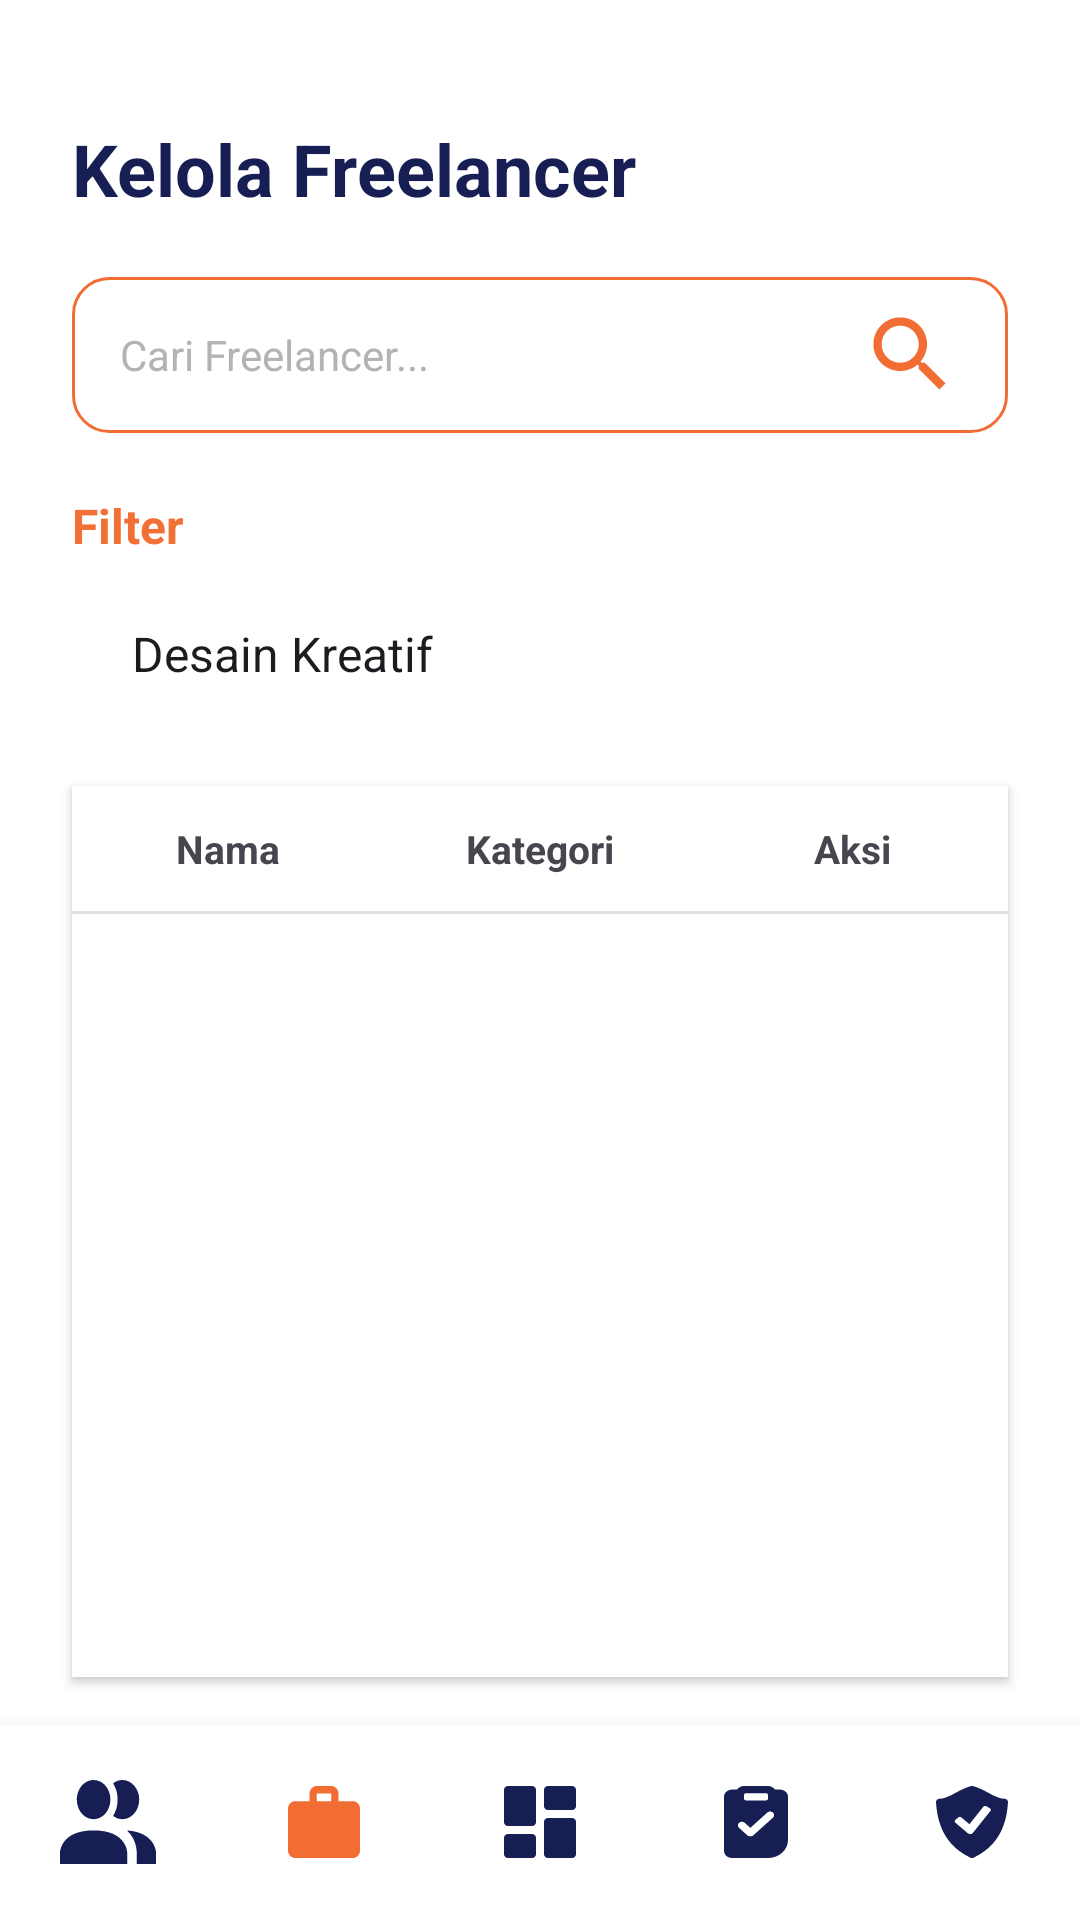

The Android layout XML behind this screen, and the referenced resources:
<!-- AndroidManifest.xml: application theme Theme.KelolaJasa -->
<!-- res/layout/kelolafreelance.xml -->
<?xml version="1.0" encoding="utf-8"?>
<androidx.constraintlayout.widget.ConstraintLayout
    xmlns:android="http://schemas.android.com/apk/res/android"
    xmlns:app="http://schemas.android.com/apk/res-auto"
    xmlns:tools="http://schemas.android.com/tools"
    android:id="@+id/main"
    android:layout_width="match_parent"
    android:layout_height="match_parent"
    android:background="#FFFFFF"> <TextView
    android:id="@+id/title"
    android:layout_width="match_parent"
    android:layout_height="wrap_content"
    android:layout_marginHorizontal="24dp"
    android:layout_marginTop="40dp"
    android:text="Kelola Freelancer"
    android:textColor="#161E54"
    android:textSize="24sp"
    android:textStyle="bold"
    app:layout_constraintEnd_toEndOf="parent"
    app:layout_constraintStart_toStartOf="parent"
    app:layout_constraintTop_toTopOf="parent" />

    <EditText
        android:id="@+id/editTextText3"
        android:layout_width="match_parent"
        android:layout_height="52dp"
        android:layout_marginHorizontal="24dp"
        android:layout_marginTop="20dp"
        android:background="@drawable/bg_search"
        android:drawableEnd="@drawable/icon_search"
        android:drawablePadding="8dp"
        android:hint="Cari Freelancer..."
        android:inputType="text"
        android:paddingHorizontal="16dp"
        android:textColorHint="#B3B3B3"
        android:textSize="14sp"
        app:layout_constraintEnd_toEndOf="parent"
        app:layout_constraintStart_toStartOf="parent"
        app:layout_constraintTop_toBottomOf="@+id/title" />

    <LinearLayout
        android:id="@+id/filterfreelancer"
        android:layout_width="match_parent"
        android:layout_height="wrap_content"
        android:layout_marginHorizontal="24dp"
        android:layout_marginTop="20dp"
        android:orientation="vertical"
        app:layout_constraintEnd_toEndOf="parent"
        app:layout_constraintStart_toStartOf="parent"
        app:layout_constraintTop_toBottomOf="@+id/editTextText3">

        <TextView
            android:layout_width="wrap_content"
            android:layout_height="wrap_content"
            android:layout_marginBottom="8dp"
            android:text="Filter"
            android:textColor="#F26F36"
            android:textSize="16sp"
            android:textStyle="bold" />

        <Spinner
            android:id="@+id/spinnerKategori"
            android:layout_width="match_parent"
            android:layout_height="48dp"
            android:background="@drawable/bg_card"
            android:entries="@array/kategori_jasa"
            android:paddingHorizontal="12dp" />
    </LinearLayout>

    <LinearLayout
        android:id="@+id/HeaderTable"
        android:layout_width="match_parent"
        android:layout_height="0dp"
        android:layout_marginHorizontal="24dp"
        android:layout_marginTop="20dp"
        android:layout_marginBottom="16dp"
        android:background="#FFFFFF"
        android:elevation="2dp"
        android:orientation="vertical"
        app:layout_constraintBottom_toTopOf="@+id/linearLayoutNav"
        app:layout_constraintEnd_toEndOf="parent"
        app:layout_constraintStart_toStartOf="parent"
        app:layout_constraintTop_toBottomOf="@+id/filterfreelancer">

        <LinearLayout
            android:layout_width="match_parent"
            android:layout_height="wrap_content"
            android:orientation="horizontal"
            android:paddingVertical="12dp"
            android:weightSum="3">

            <TextView
                android:layout_width="0dp"
                android:layout_height="wrap_content"
                android:layout_weight="1"
                android:gravity="center"
                android:text="Nama"
                android:textSize="13sp"
                android:textStyle="bold" />

            <TextView
                android:layout_width="0dp"
                android:layout_height="wrap_content"
                android:layout_weight="1"
                android:gravity="center"
                android:text="Kategori"
                android:textSize="13sp"
                android:textStyle="bold" />

            <TextView
                android:layout_width="0dp"
                android:layout_height="wrap_content"
                android:layout_weight="1"
                android:gravity="center"
                android:text="@string/aksi"
                android:textSize="13sp"
                android:textStyle="bold" />
        </LinearLayout>

        <View
            android:layout_width="match_parent"
            android:layout_height="1dp"
            android:background="#E0E0E0" />

        <TextView
            android:id="@+id/txtEmpty"
            android:layout_width="match_parent"
            android:layout_height="wrap_content"
            android:gravity="center"
            android:padding="20dp"
            android:text="Belum ada jasa"
            android:textSize="14sp"
            android:visibility="gone" />

        <androidx.recyclerview.widget.RecyclerView
            android:id="@+id/recyclerView"
            android:layout_width="match_parent"
            android:layout_height="0dp"
            android:layout_weight="1" />
    </LinearLayout>

    <LinearLayout
        android:id="@+id/linearLayoutNav"
        android:layout_width="match_parent"
        android:layout_height="65dp"
        android:background="#FFFFFF"
        android:elevation="8dp"
        android:gravity="center_vertical"
        android:orientation="horizontal"
        android:weightSum="5"
        app:layout_constraintBottom_toBottomOf="parent"
        app:layout_constraintEnd_toEndOf="parent"
        app:layout_constraintStart_toStartOf="parent">

        <ImageView
            android:id="@+id/btncari"
            android:layout_width="0dp"
            android:layout_height="28dp"
            android:layout_weight="1"
            android:src="@drawable/ic_klpengguna" />

        <ImageView
            android:id="@+id/btnbag"
            android:layout_width="0dp"
            android:layout_height="24dp"
            android:layout_weight="1"
            android:src="@drawable/ic_bag"
            app:tint="#F16D34" />

        <ImageView
            android:id="@+id/btnhome"
            android:layout_width="0dp"
            android:layout_height="24dp"
            android:layout_weight="1"
            android:src="@drawable/ic_dashboardadmin" />

        <ImageView
            android:id="@+id/btnriwayat"
            android:layout_width="0dp"
            android:layout_height="24dp"
            android:layout_weight="1"
            android:src="@drawable/ic_booking" />

        <ImageView
            android:id="@+id/btnprofil"
            android:layout_width="0dp"
            android:layout_height="24dp"
            android:layout_weight="1"
            android:src="@drawable/ic_pengajuan" />
    </LinearLayout>

</androidx.constraintlayout.widget.ConstraintLayout>
<!-- resources referenced by this layout -->
<resources>
  <string-array name="kategori_jasa">
          <item>Desain Kreatif</item>
          <item>Teknisi Perbaikan</item>
          <item>Foto/Videografi</item>
          <item>Pendidikan/Les</item>
          <item>IT Digital</item>
          <item>Rumah Tangga</item>
          <item>Tukang Kontruksi</item>
          <item>Event Hiburan</item>
      </string-array>
  <!-- drawable bg_search (drawable) -->
  <shape xmlns:android="http://schemas.android.com/apk/res/android">
      <solid android:color="#FFFFFF"/>
      <stroke android:width="1dp" android:color="#F16D34"/>
      <corners android:radius="12dp"/>
  </shape>
  <!-- drawable ic_bag (drawable) -->
  <vector xmlns:android="http://schemas.android.com/apk/res/android" android:autoMirrored="true" android:height="20dp" android:viewportHeight="20" android:viewportWidth="20" android:width="20dp">
        
      <path android:fillColor="#161E54" android:pathData="M2,20C1.45,20 0.979,19.794 0.588,19.382C0.197,18.97 0.001,18.474 0,17.895V6.316C0,5.737 0.196,5.241 0.588,4.829C0.98,4.418 1.451,4.211 2,4.211H6V2.105C6,1.526 6.196,1.031 6.588,0.619C6.98,0.207 7.451,0.001 8,0H12C12.55,0 13.021,0.206 13.413,0.619C13.805,1.032 14.001,1.527 14,2.105V4.211H18C18.55,4.211 19.021,4.417 19.413,4.829C19.805,5.242 20.001,5.738 20,6.316V17.895C20,18.474 19.804,18.969 19.413,19.382C19.022,19.795 18.551,20.001 18,20H2ZM8,4.211H12V2.105H8V4.211Z"/>
      
  </vector>
  <!-- drawable ic_klpengguna (drawable) -->
  <vector xmlns:android="http://schemas.android.com/apk/res/android" android:autoMirrored="true" android:height="20dp" android:viewportHeight="20" android:viewportWidth="23" android:width="23dp">
        
      <path android:fillColor="#161E54" android:pathData="M16.1,17.333V20H0V17.333C0,17.333 0,12 8.05,12C16.1,12 16.1,17.333 16.1,17.333ZM12.075,4.667C12.075,3.744 11.839,2.841 11.397,2.074C10.954,1.307 10.326,0.708 9.59,0.355C8.855,0.002 8.046,-0.09 7.265,0.09C6.484,0.27 5.767,0.714 5.204,1.367C4.641,2.02 4.258,2.851 4.102,3.756C3.947,4.662 4.027,5.6 4.331,6.453C4.636,7.305 5.152,8.034 5.814,8.547C6.476,9.06 7.254,9.333 8.05,9.333C9.118,9.333 10.141,8.842 10.896,7.967C11.651,7.091 12.075,5.904 12.075,4.667ZM16.031,12C16.738,12.634 17.316,13.441 17.726,14.362C18.135,15.283 18.365,16.298 18.4,17.333V20H23V17.333C23,17.333 23,12.493 16.031,12ZM14.95,0C14.158,-0.004 13.385,0.27 12.731,0.787C13.429,1.918 13.805,3.275 13.805,4.667C13.805,6.058 13.429,7.415 12.731,8.547C13.385,9.063 14.158,9.338 14.95,9.333C16.017,9.333 17.041,8.842 17.796,7.967C18.551,7.091 18.975,5.904 18.975,4.667C18.975,3.429 18.551,2.242 17.796,1.367C17.041,0.492 16.017,0 14.95,0Z"/>
      
  </vector>
  <!-- drawable icon_search (drawable) -->
  <vector xmlns:android="http://schemas.android.com/apk/res/android" android:height="33dp" android:tint="#F16D34" android:viewportHeight="24" android:viewportWidth="24" android:width="33dp">
        
      <path android:fillColor="@android:color/white" android:pathData="M15.5,14h-0.79l-0.28,-0.27C15.41,12.59 16,11.11 16,9.5 16,5.91 13.09,3 9.5,3S3,5.91 3,9.5 5.91,16 9.5,16c1.61,0 3.09,-0.59 4.23,-1.57l0.27,0.28v0.79l5,4.99L20.49,19l-4.99,-5zM9.5,14C7.01,14 5,11.99 5,9.5S7.01,5 9.5,5 14,7.01 14,9.5 11.99,14 9.5,14z"/>
      
  </vector>
  <string name="aksi">Aksi</string>
  <style name="Theme.KelolaJasa" parent="Base.Theme.KelolaJasa" />
  <style name="Base.Theme.KelolaJasa" parent="Theme.Material3.DayNight.NoActionBar">
          
          
      </style>
</resources>
